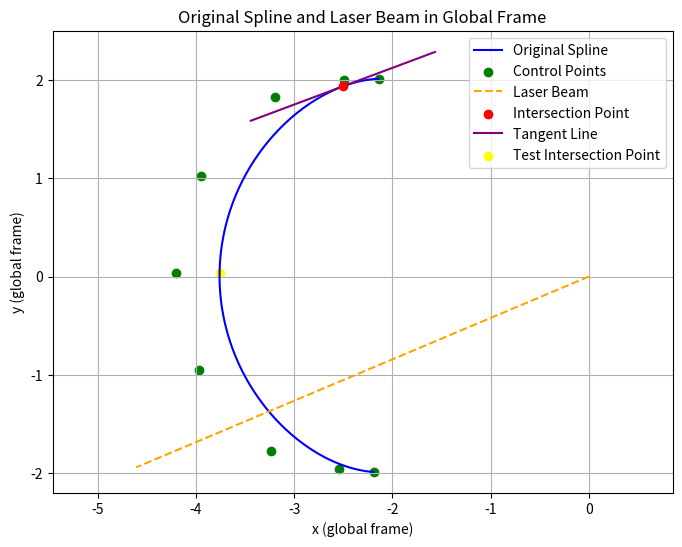
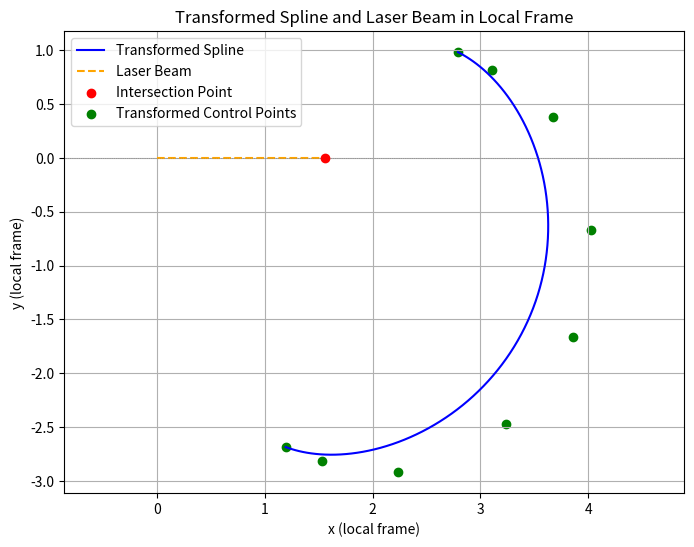

Write Python code to recreate these figures, in order.
import numpy as np
from scipy.optimize import newton
import matplotlib.pyplot as plt
from scipy.special import comb

class SplineLaserPredictor:
    def __init__(self, control_points=None, laser_angle=0.0, robot_pose=None):
        self.control_points = control_points if control_points is not None else np.array([[0, 0], [1, 1], [2, 1], [3, 0]])
        self.laser_angle = laser_angle  # Angle in radians
        self.robot_pose = robot_pose if robot_pose is not None else [0, 0, 0]  # [x, y, theta]

    def get_control_points(self):
        return self.control_points

    def set_control_points(self, control_points):
        self.control_points = np.array(control_points)

    def get_laser_angle(self):
        return self.laser_angle

    def set_laser_angle(self, laser_angle):
        self.laser_angle = laser_angle

    def get_robot_pose(self):
        return self.robot_pose

    def set_robot_pose(self, robot_pose):
        self.robot_pose = robot_pose

    def rotate_and_translate(self):
        xr, yr, theta = self.robot_pose
        mu_p = theta + self.laser_angle

        # # Normalize the angle to be within [-π, π]
        # mu_p = (mu_p + np.pi) % (2 * np.pi) - np.pi

        rotation_matrix = np.array([[np.cos(mu_p), np.sin(mu_p)],
                                    [-np.sin(mu_p), np.cos(mu_p)]])
        transformed_points = []
        for x, y in self.control_points:
            translated = np.array([x - xr, y - yr])
            transformed = rotation_matrix @ translated
            transformed_points.append(transformed)

        return np.array(transformed_points)

    @staticmethod
    def bernstein_basis(n, i, t):
        """Compute the Bernstein basis polynomial of degree n."""
        return comb(n, i) * (1 - t)**(n - i) * t**i

    @staticmethod
    def bernstein_derivative(n, i, t):
        """Compute the derivative of the Bernstein basis polynomial."""
        if i > 0:
            return comb(n, i) * (i * t**(i - 1) * (1 - t)**(n - i) - (n - i) * t**i * (1 - t)**(n - i - 1))
        else:
            return -n * (1 - t)**(n - 1)

    @staticmethod
    def spline_function(control_points, t):
        """Evaluate a cubic Bézier curve for parameter t."""
        n = len(control_points) - 1  # Degree of the spline
        point = np.zeros(2)  # To store the evaluated point
        for i in range(n + 1):
            bernstein = SplineLaserPredictor.bernstein_basis(n, i, t)
            point += bernstein * control_points[i]
        return point

    @staticmethod
    def spline_derivative(control_points, t):
        """Evaluate the derivative of a cubic Bézier curve at parameter t."""
        n = len(control_points) - 1  # Degree of the spline
        derivative = np.zeros(2)
        for i in range(n + 1):
            bernstein_der = SplineLaserPredictor.bernstein_derivative(n, i, t)
            derivative += bernstein_der * control_points[i]
        return derivative

    def compute_tangent_angle(self, t_star):
        """Compute the tangent angle at t_star."""
        derivative = self.spline_derivative(self.control_points, t_star)
        tangent_angle = np.arctan2(derivative[1], derivative[0])  # atan2(dy, dx)
        return tangent_angle

    def predict_measurement(self):
        """Predict the laser measurement for a single laser beam."""
        transformed_points = self.rotate_and_translate()

        # Define a function for finding the root (sy = 0)
        def sy_root(t):
            return self.spline_function(transformed_points, t)[1]

        # initial_guesses = np.linspace(0, 1, 10)  # Initial guesses for t
        initial_guesses = np.array([0.1, 0.5])
        for t_initial in initial_guesses:
            try:
                t_star = newton(sy_root, t_initial)  # Newton-Raphson to find the root
                if 0 <= t_star <= 1:
                    predicted_distance = self.spline_function(transformed_points, t_star)[0]
                    tangent_angle = self.compute_tangent_angle(t_star)  # Tangent angle at t_star
                    return predicted_distance, t_star, tangent_angle, transformed_points
            except RuntimeError:
                continue
        return 0.0, 0, 0.0, transformed_points
    
    def predict_distances(self, angles, robot_pose, control_points):
        """
        Predict laser measurements for multiple laser beams, given an array of angles.
        
        Parameters:
            angles (array-like): List or array of angles for which to predict distances.
            robot_pose (array-like): The pose of the robot [x, y, theta].
            control_points (array-like): Control points of the spline curve.
            
        Returns:
            np.ndarray: Array of predicted distances for each angle.
        """
        distances = []

        for angle in angles:
            # Update the robot pose and control points for this calculation
            self.robot_pose = robot_pose
            self.control_points = control_points
            self.laser_angle = angle

            # Perform rotation and translation
            transformed_points = self.rotate_and_translate()

            # Define the root-finding function
            def sy_root(t):
                return self.spline_function(transformed_points, t)[1]

            # Try multiple initial guesses for t
            initial_guesses = np.linspace(0, 1, 10)  # Customize the range and number of guesses
            predicted_distance = 0.0  # Default value if no solution is found
            for t_initial in initial_guesses:
                try:
                    t_star = newton(sy_root, t_initial)  # Use Newton-Raphson to find the root
                    # Ensure t_star is within the valid range [0, 1]
                    if 0 <= t_star <= 1:
                        predicted_distance = self.spline_function(transformed_points, t_star)[0]
                        break
                except RuntimeError:
                    continue  # Try the next initial guess

            # Append the result for this angle
            distances.append(predicted_distance)

        return np.array(distances)




    def visualize_prediction(self):
        predicted_distance, t_star, tangent_angle, transformed_points = self.predict_measurement()
        print(f"Predicted Distance: {predicted_distance:.2f} m")
        print(f"t_star: {t_star:.2f}")
        print(f"Tangent Angle: {np.degrees(tangent_angle):.2f} degrees")

        t_values = np.linspace(0, 1, 100)
        original_spline_points = np.array([self.spline_function(self.control_points, t) for t in t_values])
        transformed_spline_points = np.array([self.spline_function(transformed_points, t) for t in t_values])

        laser_origin = np.array([self.robot_pose[0], self.robot_pose[1]])
        laser_direction = np.array([np.cos(self.laser_angle + self.robot_pose[2]), 
                                    np.sin(self.laser_angle + self.robot_pose[2])])
        laser_end = laser_origin + 5 * laser_direction

        laser_line_x = [0, predicted_distance]
        laser_line_y = [0, 0]

        # Calculate intersection point and tangent vector
        intersection_point = self.spline_function(self.control_points, t_star)
        tangent_vector = self.spline_derivative(self.control_points, t_star)  # Assuming spline_derivative is implemented
        tangent_vector_normalized = tangent_vector / np.linalg.norm(tangent_vector)
        
        test_intersection_point = self.spline_function(self.control_points, 0.5)

        # Generate tangent line
        tangent_start = intersection_point - tangent_vector_normalized
        tangent_end = intersection_point + tangent_vector_normalized

        plt.figure(figsize=(8, 6))
        
        plt.plot(original_spline_points[:, 0], original_spline_points[:, 1], label="Original Spline", color="blue")
        plt.scatter(self.control_points[:, 0], self.control_points[:, 1], color="green", label="Control Points")
        plt.plot([laser_origin[0], laser_end[0]], [laser_origin[1], laser_end[1]], 
                label="Laser Beam", color="orange", linestyle="--")
        plt.scatter(intersection_point[0], intersection_point[1], color="red", label="Intersection Point", zorder=5)
        plt.plot([tangent_start[0], tangent_end[0]], [tangent_start[1], tangent_end[1]], 
                label="Tangent Line", color="purple", linestyle="-")
        plt.scatter(test_intersection_point[0], test_intersection_point[1], label="Test Intersection Point", color="yellow")  
        plt.title("Original Spline and Laser Beam in Global Frame")
        plt.xlabel("x (global frame)")
        plt.ylabel("y (global frame)")
        plt.legend()
        plt.grid(True)
        plt.axis("equal")

        plt.figure(figsize=(8, 6))
        plt.plot(transformed_spline_points[:, 0], transformed_spline_points[:, 1], 
                label="Transformed Spline", color="blue")
        plt.plot(laser_line_x, laser_line_y, label="Laser Beam", color="orange", linestyle="--")
        plt.scatter(predicted_distance, 0, color="red", label="Intersection Point", zorder=5)
        plt.scatter(transformed_points[:, 0], transformed_points[:, 1], color="green", label="Transformed Control Points")
        plt.axhline(0, color="gray", linestyle=":", linewidth=0.5)
        plt.title("Transformed Spline and Laser Beam in Local Frame")
        plt.xlabel("x (local frame)")
        plt.ylabel("y (local frame)")
        plt.legend()
        plt.grid(True)
        plt.axis("equal")

        plt.show()
        
    def visualize_lidar_beams(self, angles, robot_pose, control_points):
        """
        Visualize the spline and lidar beams.
        
        Parameters:
            angles (array-like): List or array of angles for the laser beams.
            robot_pose (array-like): The pose of the robot [x, y, theta].
            control_points (array-like): Control points of the spline curve.
        """
        # Predict distances for all angles
        distances = self.predict_distances(angles, robot_pose, control_points)

        # Generate the original spline points
        t_values = np.linspace(0, 1, 100)
        original_spline_points = np.array([self.spline_function(control_points, t) for t in t_values])

        # Plot the spline and lidar beams
        plt.figure(figsize=(10, 8))
        plt.plot(original_spline_points[:, 0], original_spline_points[:, 1], label="Original Spline", color="blue")
        plt.scatter(control_points[:, 0], control_points[:, 1], color="green", label="Control Points")

        # Plot each lidar beam
        for angle, distance in zip(angles, distances):
            laser_origin = np.array([robot_pose[0], robot_pose[1]])
            laser_direction = np.array([np.cos(angle + robot_pose[2]), np.sin(angle + robot_pose[2])])
            laser_end = laser_origin + distance * laser_direction
            plt.plot([laser_origin[0], laser_end[0]], [laser_origin[1], laser_end[1]], 
                    color="orange", linestyle="--", alpha=0.7)

        plt.title("Original Spline and Lidar Beams")
        plt.xlabel("x (global frame)")
        plt.ylabel("y (global frame)")
        plt.legend()
        plt.grid(True)
        plt.axis("equal")
        plt.show()


def main(args=None):
    # Example usage
    control_points = np.array([[-2, 2], [2, 2], [2.5, 1], [3, 2], [4, 2]])
    laser_angle = np.radians(60)
    robot_pose = [0, 0, np.radians(0)]
    
    robot_pose = np.array([0.0, 0.0, 0.0])  # Robot pose [x, y, theta]
    laser_angle = -2.7405292607843876  # Laser beam angle (in radians)
    laser_angle = 2.7405292607843876  # Laser beam angle (in radians)
    laser_angle = 3.5405292607843876- 2 * np.pi  # Laser beam angle (in radians)
    # laser_angle = -3.1405292607843876  # behaves wierd
    # laser_angle = -3.8405292607843876  #Still acceptable
    # laser_angle = -2.7405292607843876  # Wierd
    # laser_angle = -2.5405292607843876
    
    control_points = np.array([
        [-2.14050467,  2.01223198],
        [-2.4965321,   1.99794561],
        [-3.1908192,   1.82273862],
        [-3.94406919,  1.02167586],
        [-4.2070522,   0.03207072],
        [-3.9686886,  -0.94890253],
        [-3.23574283, -1.77646069],
        [-2.54665145, -1.96378615],
        [-2.1909611,  -1.9891872]
    ])

    predictor = SplineLaserPredictor(control_points, laser_angle, robot_pose)
    predictor.visualize_prediction()

if __name__ == "__main__":
    main()